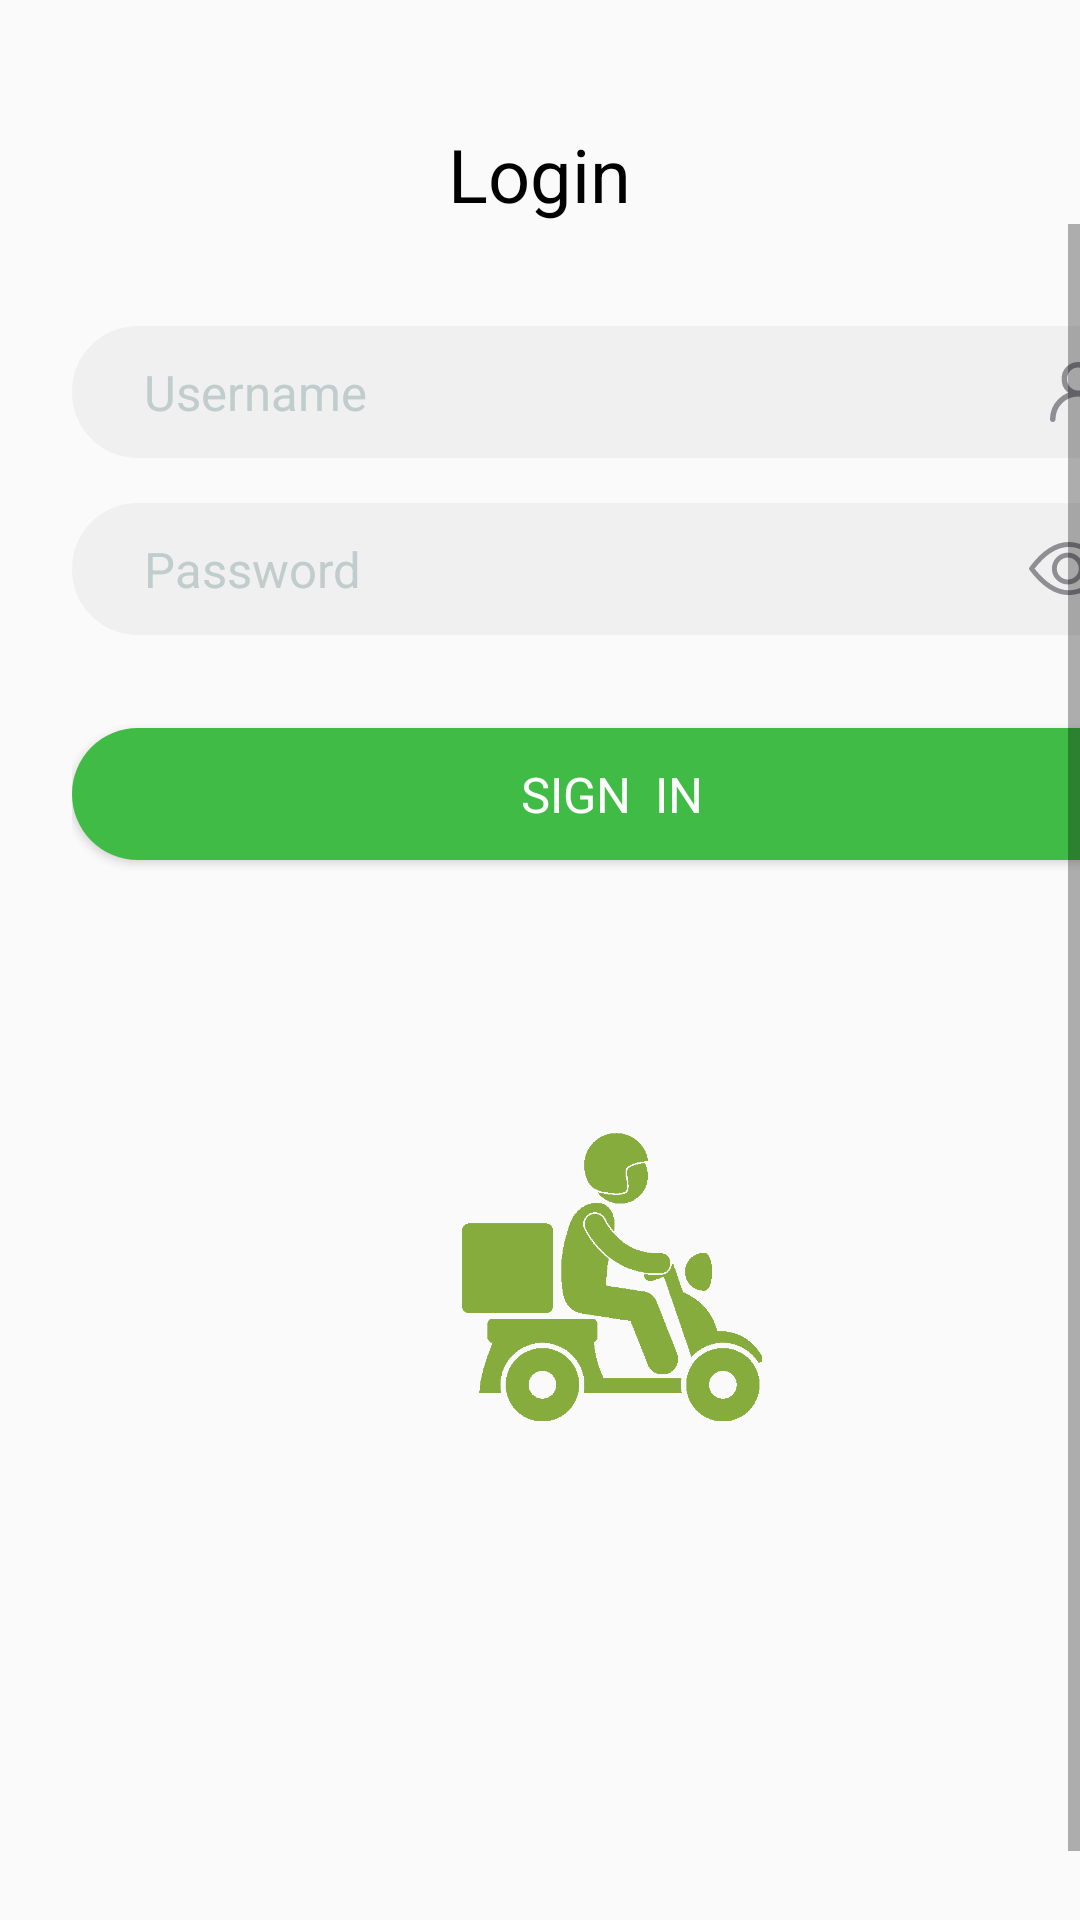

This screen was rendered from an Android layout file. Write that file and the resources it references.
<!-- AndroidManifest.xml: application theme AppTheme.NoActionBar -->
<!-- res/layout/activity_login.xml -->
<?xml version="1.0" encoding="utf-8"?>
<RelativeLayout
    xmlns:android="http://schemas.android.com/apk/res/android"
    android:layout_width="match_parent"
    android:layout_height="match_parent">

    <TextView
        android:id="@+id/img_logo"
        android:layout_width="wrap_content"
        android:layout_height="wrap_content"
        android:text="Login"
        android:textSize="12pt"
        android:textColor="@color/black"
        style="@style/bold_tx"
        android:layout_centerHorizontal="true"
        android:layout_marginTop="20pt"
        />

    <ScrollView
        android:id="@+id/scrllview"
        android:layout_width="match_parent"
        android:layout_height="match_parent"
        android:fillViewport="true"
        android:scrollbars="vertical"
        android:layout_below="@+id/img_logo"
        >

    <LinearLayout
        android:id="@+id/Linr1"
        android:layout_width="match_parent"
        android:layout_height="wrap_content"
        android:layout_margin="24dp"
        android:orientation="vertical"
        android:focusable="false"
        android:focusableInTouchMode="true"
        android:layout_marginBottom="20pt"
        >

    <EditText
        android:id="@+id/ed_email"
        android:layout_width="match_parent"
        android:layout_height="44dp"
        android:layout_marginTop="10dp"
        android:hint="Username"
        android:textColorHint="@color/light_grey"
        android:background="@drawable/edit_text"
        android:paddingEnd="15dp"
        android:paddingRight="15dp"
        android:singleLine="true"
        android:padding="2dp"
        android:drawableRight="@drawable/ic_user"
        android:focusableInTouchMode="true"
        android:paddingStart="24dp"
        android:paddingLeft="24dp"
        android:drawablePadding="10dp"
        style="@style/ed_txt"
        android:autoLink="none"
        android:autoText="false"
        />


    <EditText
        android:id="@+id/ed_password"
        android:layout_width="match_parent"
        android:layout_height="44dp"
        android:layout_marginTop="15dp"
        android:hint="Password"
        android:textColorHint="@color/light_grey"
        android:background="@drawable/edit_text"
        android:paddingEnd="15dp"
        android:longClickable="false"
        android:paddingRight="15dp"
        android:singleLine="true"
        android:padding="2dp"
        android:focusableInTouchMode="true"
        android:drawableRight="@drawable/ic_eye"
        android:paddingStart="24dp"
        android:paddingLeft="24dp"
        android:drawablePadding="10dp"
        style="@style/ed_txt"
        android:inputType="textPassword"
        android:autoLink="none"
        android:autoText="false"
        />

    <Button
        android:id="@+id/button_login"
        android:layout_width="match_parent"
        android:layout_height="44dp"
        android:background="@drawable/button"
        android:layout_marginTop="15pt"
        android:text="SIGN  IN"
        android:textColor="@color/white"
        android:textSize="8pt"
        style="@style/bold_tx"
        />

        <FrameLayout
            android:id="@+id/img_lyt"
            android:layout_width="match_parent"
            android:layout_height="wrap_content"
            android:layout_marginTop="90dp"
            >

        <ImageView
            android:id="@+id/img_delivery"
            android:layout_width="match_parent"
            android:layout_height="100dp"
            android:src="@drawable/delivery_boy"
            android:layout_gravity="center_horizontal"
            />
            <ImageView
                android:id="@+id/img_delivery2"
                android:layout_width="match_parent"
                android:layout_height="100dp"
                android:src="@drawable/delivery_boy"
                android:layout_gravity="center_horizontal"
                />
        </FrameLayout>
    </LinearLayout>
    </ScrollView>


</RelativeLayout>
<!-- resources referenced by this layout -->
<resources>
  <color name="black">#000000</color>
  <color name="light_grey">#C1CDCD</color>
  <color name="white">#FFFFFF</color>
  <!-- drawable button (drawable) -->
  <?xml version="1.0" encoding="utf-8"?>
  <ripple xmlns:android="http://schemas.android.com/apk/res/android"
      xmlns:tools="http://schemas.android.com/tools"
      android:color="#87CEFA"
      tools:targetApi="lollipop">
      <item>
          <shape android:shape="rectangle">
              <gradient
                  android:type="linear"
                  android:startColor="@color/colorPrimary"
                  android:endColor="@color/colorPrimary"
                  />
              <corners android:radius="20pt" />
          </shape>
      </item>
  </ripple>
  <!-- drawable delivery_boy: png bitmap (drawable, 15153 bytes) -->
  <!-- drawable edit_text (drawable) -->
  <?xml version="1.0" encoding="utf-8"?>
  <shape xmlns:android="http://schemas.android.com/apk/res/android"
      android:shape="rectangle" >
  
      <solid android:color="#f0f0f0"/>
  
      <stroke android:width="2.5dp"
          android:color="#f0f0f0" />
  
      <corners
          android:radius="20pt"/>
  
  </shape>
  <!-- drawable ic_eye: png bitmap (drawable, 1847 bytes) -->
  <!-- drawable ic_user: png bitmap (drawable, 1196 bytes) -->
  <style name="bold_tx" parent="android:Widget.TextView">
          <item name="fontPath">fonts/Kollektif-Bold.ttf</item>
      </style>
  <style name="ed_txt" parent="android:Widget.EditText">
          <item name="fontPath">fonts/Roboto-Regular.ttf</item>
          <item name="android:textSize">8pt</item>
          <item name="android:textColor">@color/black</item>
          <item name="android:textColorHint">@color/light_grey</item>
      </style>
  <style name="AppTheme.NoActionBar">
          <item name="windowActionBar">false</item>
          <item name="windowNoTitle">true</item>
      </style>
  <color name="colorPrimary">#40BB45</color>
</resources>
